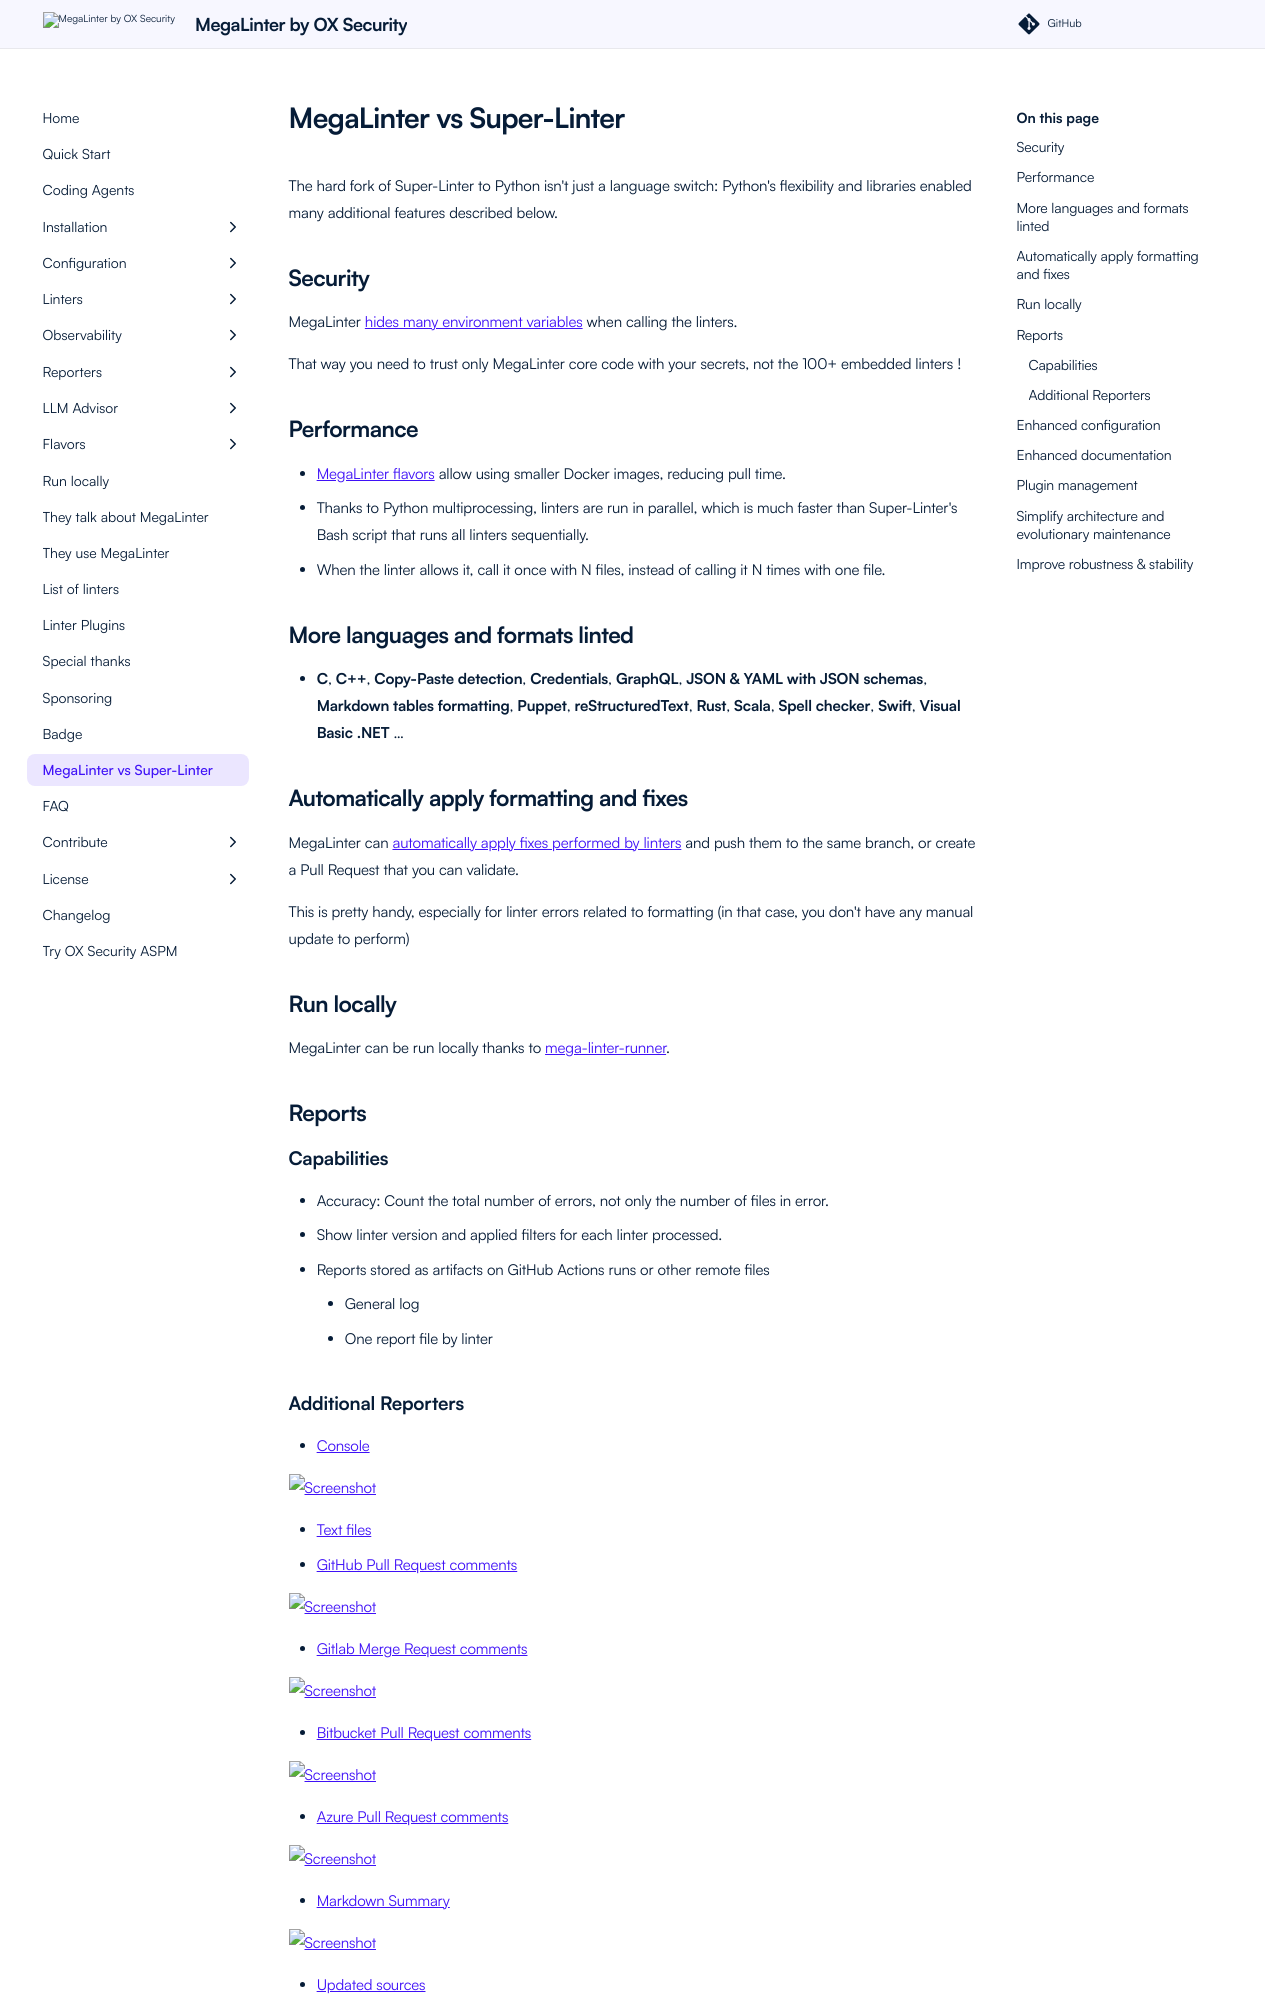

repository: oxsecurity/megalinter · page: 10.1.0/mega-linter-vs-super-linter/index.html · generator: mkdocs

---
title: Compare MegaLinter and SuperLinter
description: Detailed differences between MegaLinter and SuperLinter (performances, reporters, architecture…)
---
<!-- markdownlint-disable MD013 -->
<!-- Generated by .automation/build.py, please do not update manually -->
<!-- mega-linter-vs-super-linter-section-start -->

# MegaLinter vs Super-Linter

The hard fork of Super-Linter to Python isn't just a language switch: Python's flexibility and libraries enabled many additional features described below.

## Security

MegaLinter [hides many environment variables](config-variables-security.md) when calling the linters.

That way you need to trust only MegaLinter core code with your secrets, not the 100+ embedded linters !

## Performance

- [MegaLinter flavors](flavors.md) allow using smaller Docker images, reducing pull time.
- Thanks to Python multiprocessing, linters are run in parallel, which is much faster than Super-Linter's Bash script that runs all linters sequentially.
- When the linter allows it, call it once with N files, instead of calling it N times with one file.

## More languages and formats linted

- **C**, **C++**, **Copy-Paste detection**, **Credentials**, **GraphQL**, **JSON & YAML with JSON schemas**, **Markdown tables formatting**, **Puppet**, **reStructuredText**, **Rust**, **Scala**, **Spell checker**, **Swift**, **Visual Basic .NET** …

## Automatically apply formatting and fixes

MegaLinter can [automatically apply fixes performed by linters](config-apply-fixes.md) and push them to the same branch, or create a Pull Request that you can validate.

This is pretty handy, especially for linter errors related to formatting (in that case, you don't have any manual update to perform)

## Run locally

MegaLinter can be run locally thanks to [mega-linter-runner](https://megalinter.io/mega-linter-runner/).

## Reports

### Capabilities

- Accuracy: Count the total number of errors, not only the number of files in error.
- Show linter version and applied filters for each linter processed.
- Reports stored as artifacts on GitHub Actions runs or other remote files
  - General log
  - One report file by linter
